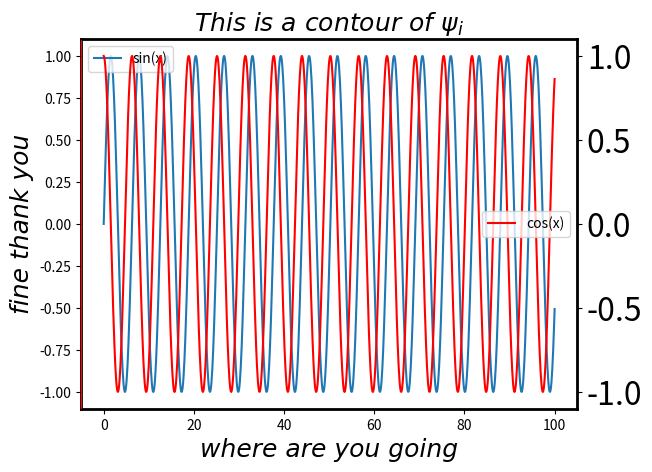

Source code (Python):
import matplotlib as mpl
import matplotlib.pyplot as plt 
import numpy as np 
from matplotlib import style
import os
import pandas as pd
from matplotlib.ticker import MultipleLocator, FormatStrFormatter 

# os.chdir('c:/')
# plt.switch_backend('agg')  
# plt.style.use('ggplot') 
#rcParams
# mpl.rcParams['xtick.direction'] = 'in'
# mpl.rcParams['ytick.direction'] = 'in'
# mpl.rcParams['xtick.major.size'] = 0
# mpl.rcParams['ytick.major.size'] = 0
# xmajorLocator   = MultipleLocator(20) #将x主刻度标签设置为20的倍数  
# xmajorFormatter = FormatStrFormatter('%5.1e') #设置x轴标签文本的格式  
# xminorLocator   = MultipleLocator(5) #将x轴次刻度标签设置为5的倍数  
# ymajorLocator   = MultipleLocator(0.5) #将y轴主刻度标签设置为0.5的倍数  
# ymajorFormatter = FormatStrFormatter('%1.0e') #设置y轴标签文本的格式  
# yminorLocator   = MultipleLocator(0.1) #将此y轴次刻度标签设置为0.1的倍数 
mpl.rcParams['mathtext.default'] = 'regular'
#
font = {'family': 'Times New Roman',
         'style': 'italic',
        'weight': 'normal',
         'color': 'black', 
          'size': 18,
        }


x = np.linspace(0,100,1001)
y = np.sin(x)
z = np.cos(x)
fig = plt.figure()
ax1 = fig.add_subplot(111)
ax1.plot(x,y,label = 'sin(x)')
ax1.set_xlabel('where are you going',fontdict = font)
ax1.set_ylabel('fine thank you', fontdict = font)
ax1.set_title(r'This is a contour of $\psi_i$',fontdict = font)
ax2 = ax1.twinx()
ax2.plot(x,z,'r',label = 'cos(x)')
ax1.legend(loc='upper left')
ax2.legend(loc='best')
# ax1.set_xlim(0,50)
# ax1.set_xticks((1,10,15))
# ax1.set_xticklabels(('a','b','c'),fontsize=15)
# plt.autoscale(tight=True)
# 设置坐标刻度值的大小以及刻度值的字体
plt.tick_params(labelsize=23)
ax2.spines['left'].set_color('red')
ax1.spines['bottom'].set_linewidth(2)
ax1.spines['top'].set_linewidth(2)
ax1.spines['left'].set_linewidth(2)
ax1.spines['right'].set_linewidth(2)
#设置主刻度标签的位置,标签文本的格式  
# ax.xaxis.set_major_locator(xmajorLocator)  
# ax.xaxis.set_major_formatter(xmajorFormatter)    
# ax.yaxis.set_major_locator(ymajorLocator)  
# ax.yaxis.set_major_formatter(ymajorFormatter)  
#显示次刻度标签的位置,没有标签文本  
# ax.xaxis.set_minor_locator(xminorLocator)  
# ax.yaxis.set_minor_locator(yminorLocator)  
# ax.xaxis.grid(True, which='major') #x坐标轴的网格使用主刻度  
# ax.yaxis.grid(True,linestyle= '--', which='major') #y坐标轴的网格使用次刻度 
plt.show()